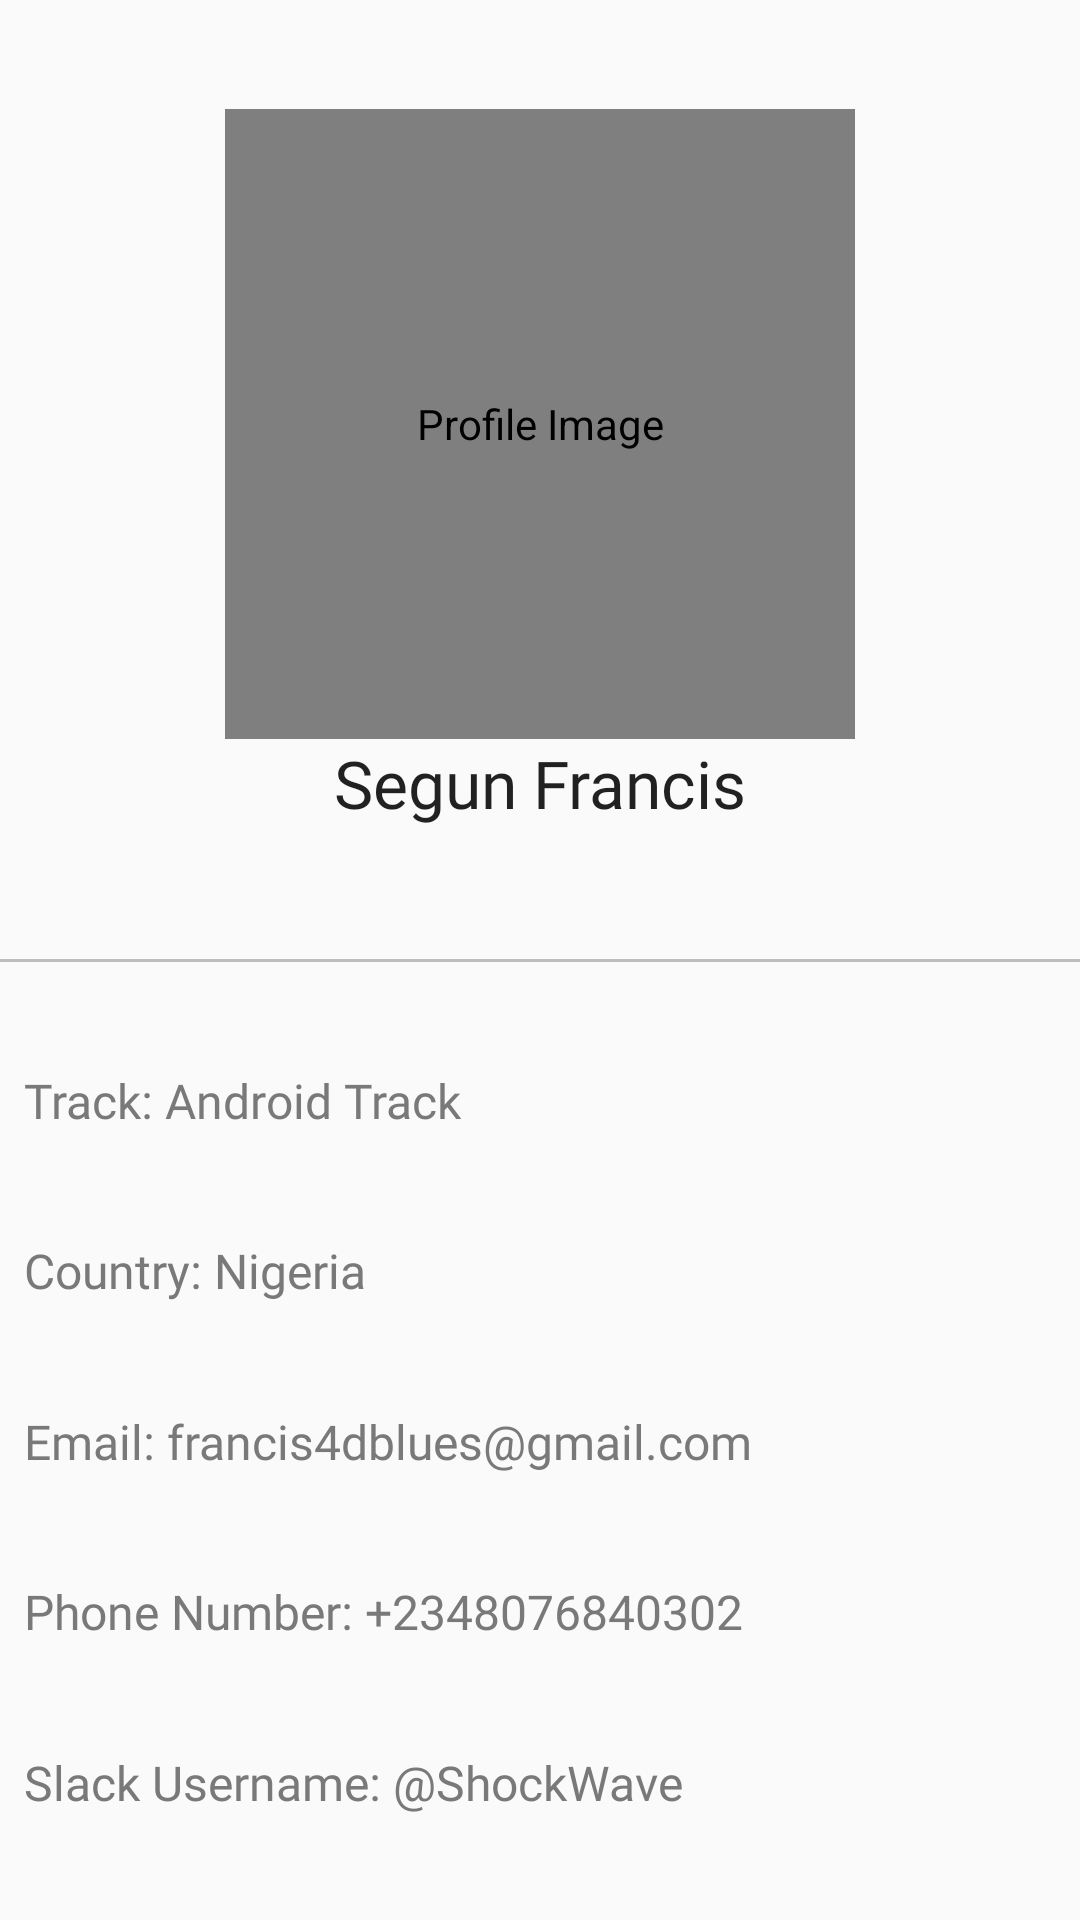

Android layout source for this screen:
<!-- AndroidManifest.xml: application theme AppTheme -->
<!-- res/layout/activity_profile.xml -->
<?xml version="1.0" encoding="utf-8"?>
<android.support.constraint.ConstraintLayout xmlns:android="http://schemas.android.com/apk/res/android"
    xmlns:app="http://schemas.android.com/apk/res-auto"
    xmlns:tools="http://schemas.android.com/tools"
    android:layout_width="match_parent"
    android:layout_height="match_parent"
    tools:context=".ProfileActivity">

    <com.makeramen.roundedimageview.RoundedImageView
        android:id="@+id/roundedImageView"
        android:layout_width="210dp"
        android:layout_height="210dp"
        android:adjustViewBounds="true"
        android:contentDescription="@string/profile_image_description"
        android:scaleType="centerCrop"
        android:src="@drawable/profile_photo"
        app:layout_constraintBottom_toTopOf="@+id/textView2"
        app:layout_constraintEnd_toEndOf="parent"
        app:layout_constraintStart_toStartOf="parent"
        app:layout_constraintTop_toTopOf="parent"
        app:layout_constraintVertical_chainStyle="packed"
        app:riv_corner_radius="2000dp" />

    <TextView
        android:id="@+id/textView2"
        style="@style/TextMedium"
        android:layout_width="wrap_content"
        android:layout_height="wrap_content"
        android:layout_marginBottom="8dp"
        android:text="@string/my_name"
        app:layout_constraintBottom_toTopOf="@+id/view"
        app:layout_constraintEnd_toEndOf="parent"
        app:layout_constraintHorizontal_bias="0.5"
        app:layout_constraintStart_toStartOf="parent"
        app:layout_constraintTop_toBottomOf="@+id/roundedImageView" />

    <View
        android:id="@+id/view"
        android:layout_width="match_parent"
        android:layout_height="1dp"
        android:background="@color/colorDivider"
        app:layout_constraintBottom_toTopOf="@+id/guideline"
        app:layout_constraintEnd_toEndOf="parent"
        app:layout_constraintStart_toStartOf="parent"
        app:layout_constraintTop_toTopOf="@+id/guideline" />

    <android.support.constraint.Guideline
        android:id="@+id/guideline"
        android:layout_width="wrap_content"
        android:layout_height="wrap_content"
        android:orientation="horizontal"
        app:layout_constraintGuide_percent="0.5" />

    <TextView
        android:id="@+id/textView3"
        style="@style/TextSmall"
        android:layout_width="wrap_content"
        android:layout_height="wrap_content"
        android:layout_marginStart="8dp"
        android:layout_marginLeft="8dp"
        android:layout_marginTop="8dp"
        android:text="@string/track"
        app:layout_constraintBottom_toTopOf="@+id/textView4"
        app:layout_constraintStart_toStartOf="parent"
        app:layout_constraintTop_toBottomOf="@+id/view"
        app:layout_constraintVertical_chainStyle="spread" />

    <TextView
        android:id="@+id/textView4"
        style="@style/TextSmall"
        android:layout_width="wrap_content"
        android:layout_height="wrap_content"
        android:layout_marginStart="8dp"
        android:layout_marginLeft="8dp"
        android:layout_marginTop="8dp"
        android:text="@string/country"
        app:layout_constraintBottom_toTopOf="@+id/textView5"
        app:layout_constraintStart_toStartOf="parent"
        app:layout_constraintTop_toBottomOf="@+id/textView3" />

    <TextView
        android:id="@+id/textView5"
        style="@style/TextSmall"
        android:layout_width="wrap_content"
        android:layout_height="wrap_content"
        android:layout_marginStart="8dp"
        android:layout_marginLeft="8dp"
        android:layout_marginTop="8dp"
        android:text="@string/email_address"
        app:layout_constraintBottom_toTopOf="@+id/textView6"
        app:layout_constraintStart_toStartOf="parent"
        app:layout_constraintTop_toBottomOf="@+id/textView4" />

    <TextView
        android:id="@+id/textView6"
        style="@style/TextSmall"
        android:layout_width="wrap_content"
        android:layout_height="wrap_content"
        android:layout_marginStart="8dp"
        android:layout_marginLeft="8dp"
        android:layout_marginTop="8dp"
        android:text="@string/phone_number"
        app:layout_constraintBottom_toTopOf="@+id/textView7"
        app:layout_constraintStart_toStartOf="parent"
        app:layout_constraintTop_toBottomOf="@+id/textView5" />

    <TextView
        android:id="@+id/textView7"
        style="@style/TextSmall"
        android:layout_width="wrap_content"
        android:layout_height="wrap_content"
        android:layout_marginStart="8dp"
        android:layout_marginLeft="8dp"
        android:layout_marginTop="8dp"
        android:layout_marginBottom="8dp"
        android:text="@string/slack_username"
        app:layout_constraintBottom_toBottomOf="parent"
        app:layout_constraintStart_toStartOf="parent"
        app:layout_constraintTop_toBottomOf="@+id/textView6" />

</android.support.constraint.ConstraintLayout>
<!-- resources referenced by this layout -->
<resources>
  <color name="colorDivider">#BDBDBD</color>
  <!-- drawable profile_photo: png bitmap (drawable, 114293 bytes) -->
  <string name="country">Country: Nigeria</string>
  <string name="email_address">Email: francis4dblues@gmail.com</string>
  <string name="my_name">Segun Francis</string>
  <string name="phone_number">Phone Number: +2348076840302</string>
  <string name="profile_image_description">Profile Image</string>
  <string name="slack_username">Slack Username: @ShockWave</string>
  <string name="track">Track: Android Track</string>
  <style name="TextMedium" parent="TextAppearance.AppCompat.Large">
          <item name="android:fontFamily">@font/aldrich</item>
      </style>
  <style name="TextSmall" parent="TextAppearance.AppCompat.Subhead">
          <item name="android:fontFamily">@font/aldrich</item>
          <item name="android:textColor">@color/colorSecondaryText</item>
      </style>
  <style name="AppTheme" parent="Theme.AppCompat.Light.DarkActionBar">
          
          <item name="colorPrimary">@color/colorPrimary</item>
          <item name="colorPrimaryDark">@color/colorPrimaryDark</item>
          <item name="colorAccent">@color/colorAccent</item>
      </style>
  <color name="colorSecondaryText">#797979</color>
  <color name="colorPrimary">#3359DF</color>
  <color name="colorPrimaryDark">#3359DF</color>
  <color name="colorAccent">#3359DF</color>
</resources>
